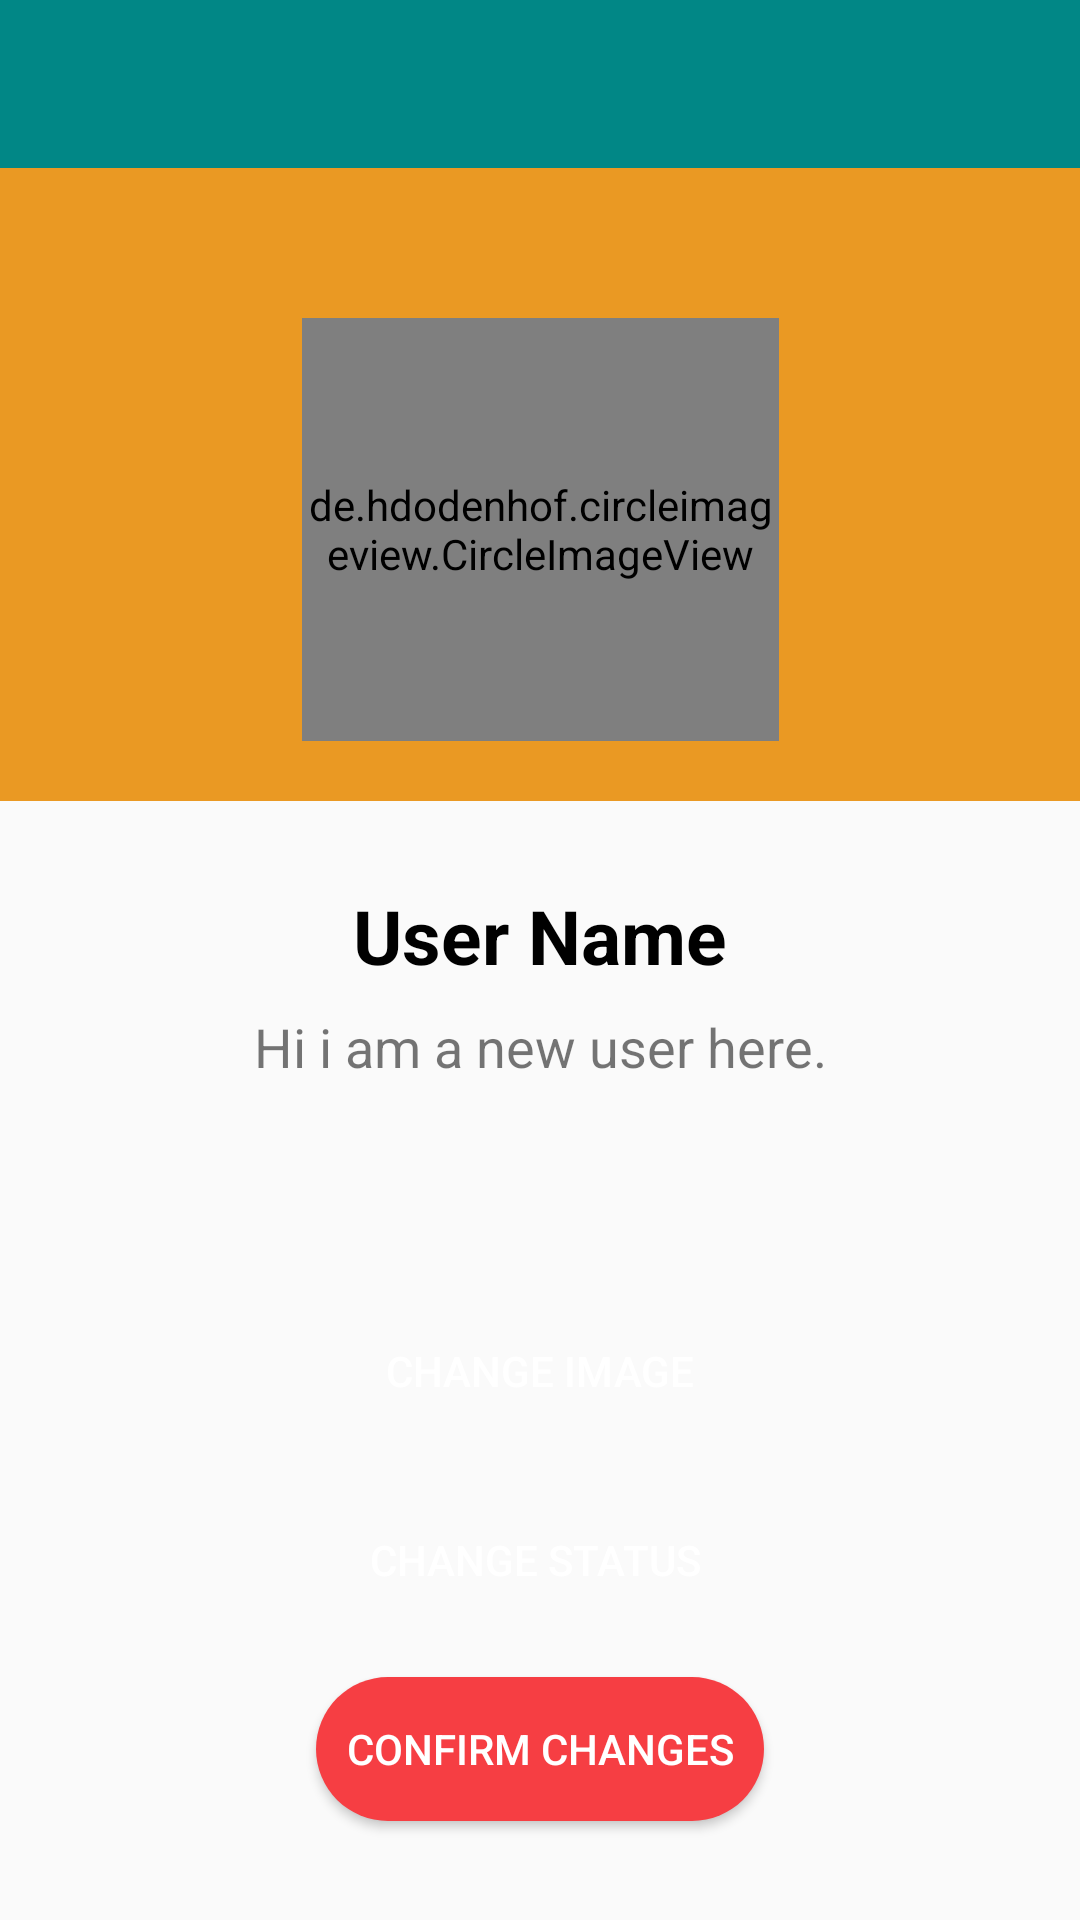

Here is an Android app screen rendered from its layout file. Give the layout XML and the strings, colors and styles it references.
<!-- AndroidManifest.xml: application theme AppTheme -->
<!-- res/layout/activity_edit_profile.xml -->
<?xml version="1.0" encoding="utf-8"?>
<androidx.constraintlayout.widget.ConstraintLayout xmlns:android="http://schemas.android.com/apk/res/android"
    xmlns:app="http://schemas.android.com/apk/res-auto"
    xmlns:tools="http://schemas.android.com/tools"
    android:layout_width="match_parent"
    android:layout_height="match_parent"
    tools:context=".CreateProfile"
    >

    <include layout="@layout/toolbar_layout" android:id="@+id/toolbar_edit_profile"/>

    <androidx.constraintlayout.widget.ConstraintLayout
        android:id="@+id/container_edit_profile"
        android:layout_width="match_parent"
        android:layout_height="wrap_content"
        android:background="@color/colorPrimary"
        app:layout_constraintEnd_toEndOf="parent"

        app:layout_constraintStart_toStartOf="parent"
        app:layout_constraintTop_toBottomOf="@+id/toolbar_edit_profile">

        <de.hdodenhof.circleimageview.CircleImageView
            android:id="@+id/profile_image_edit"
            android:layout_width="159dp"
            android:layout_height="141dp"
            android:layout_marginTop="50dp"
            android:layout_marginBottom="20dp"
            android:src="@drawable/ic_baseline_account_circle_24"

            app:civ_border_color="#FFFFFF"
            app:civ_border_width="2dp"
            app:layout_constraintBottom_toBottomOf="parent"
            app:layout_constraintEnd_toEndOf="parent"
            app:layout_constraintStart_toStartOf="parent"
            app:layout_constraintTop_toTopOf="parent" />
    </androidx.constraintlayout.widget.ConstraintLayout>



    <TextView
        android:id="@+id/userNameTextEdit"
        android:layout_width="wrap_content"
        android:layout_height="wrap_content"
        android:layout_marginTop="28dp"
        android:text="User Name"
        android:textSize="25sp"
        android:textStyle="bold"
        android:textColor="#000"
        app:layout_constraintEnd_toEndOf="parent"
        app:layout_constraintStart_toStartOf="parent"
        app:layout_constraintTop_toBottomOf="@+id/container_edit_profile" />

    <TextView
        android:id="@+id/userStatusEdit"
        android:layout_width="wrap_content"
        android:layout_height="wrap_content"
        android:layout_marginStart="10dp"
        android:layout_marginTop="8dp"
        android:layout_marginEnd="10dp"
        android:text="Hi i am a new user here."
        android:textAlignment="center"
        android:textSize="18sp"

        app:layout_constraintEnd_toEndOf="parent"
        app:layout_constraintStart_toStartOf="parent"
        app:layout_constraintTop_toBottomOf="@+id/userNameTextEdit" />

    <Button
        android:id="@+id/changeImageBtnEdit"
        android:layout_width="wrap_content"
        android:layout_height="wrap_content"
        android:layout_marginTop="72dp"
        android:text="Change image"
        android:textColor="#fff"
        app:layout_constraintEnd_toEndOf="parent"
        app:layout_constraintStart_toStartOf="parent"
        app:layout_constraintTop_toBottomOf="@+id/userStatusEdit"
        android:background="@drawable/round_btn_color_primary"
        android:paddingEnd="18dp"
        android:paddingStart="18dp"/>

    <Button
        android:id="@+id/confirmChangesEdit"
        android:layout_width="wrap_content"
        android:layout_height="wrap_content"
        android:layout_marginTop="15dp"
        android:text="Confirm Changes"
        android:textColor="#fff"
        app:layout_constraintBottom_toBottomOf="parent"
        app:layout_constraintEnd_toEndOf="parent"
        app:layout_constraintStart_toStartOf="parent"
        app:layout_constraintTop_toBottomOf="@+id/changeStatusEdit"
        app:layout_constraintVertical_bias="0.0"
        android:background="@drawable/round_btn_red"
        android:padding="10dp"/>

    <Button
        android:id="@+id/changeStatusEdit"
        android:layout_width="wrap_content"
        android:layout_height="wrap_content"
        android:layout_marginStart="160dp"
        android:layout_marginTop="15dp"
        android:layout_marginEnd="163dp"
        android:text="Change Status"
        android:textColor="#fff"
        app:layout_constraintEnd_toEndOf="parent"
        app:layout_constraintStart_toStartOf="parent"
        app:layout_constraintTop_toBottomOf="@+id/changeImageBtnEdit"
        android:background="@drawable/round_btn_color_primary"
        android:paddingEnd="15dp"
        android:paddingStart="15dp"/>
</androidx.constraintlayout.widget.ConstraintLayout>
<!-- res/layout/toolbar_layout.xml (included above) -->
<?xml version="1.0" encoding="utf-8"?>
<androidx.appcompat.widget.Toolbar
    xmlns:android="http://schemas.android.com/apk/res/android"
    xmlns:app="http://schemas.android.com/apk/res-auto"
    android:layout_width="match_parent"
    android:layout_height="wrap_content"
    android:background="@color/design_default_color_secondary_variant"
    android:theme="@style/Theme.AppCompat">

</androidx.appcompat.widget.Toolbar>
<!-- resources referenced by this layout -->
<resources>
  <color name="colorPrimary">#EA9923</color>
  <!-- drawable round_btn_red (drawable) -->
  <?xml version="1.0" encoding="utf-8"?>
  <shape xmlns:android="http://schemas.android.com/apk/res/android"
      android:shape="rectangle">
      <solid android:color="#F63E43"/>
      <corners android:radius="40dp"/>
  
  </shape>
  <style name="AppTheme" parent="Theme.AppCompat.Light.NoActionBar">
          
          <item name="colorPrimary">@color/design_default_color_secondary_variant</item>
          <item name="colorPrimaryDark">@color/design_default_color_secondary_variant</item>
          <item name="colorAccent">@color/colorAccent</item>
      </style>
  <color name="colorAccent">#F3A93E</color>
</resources>
